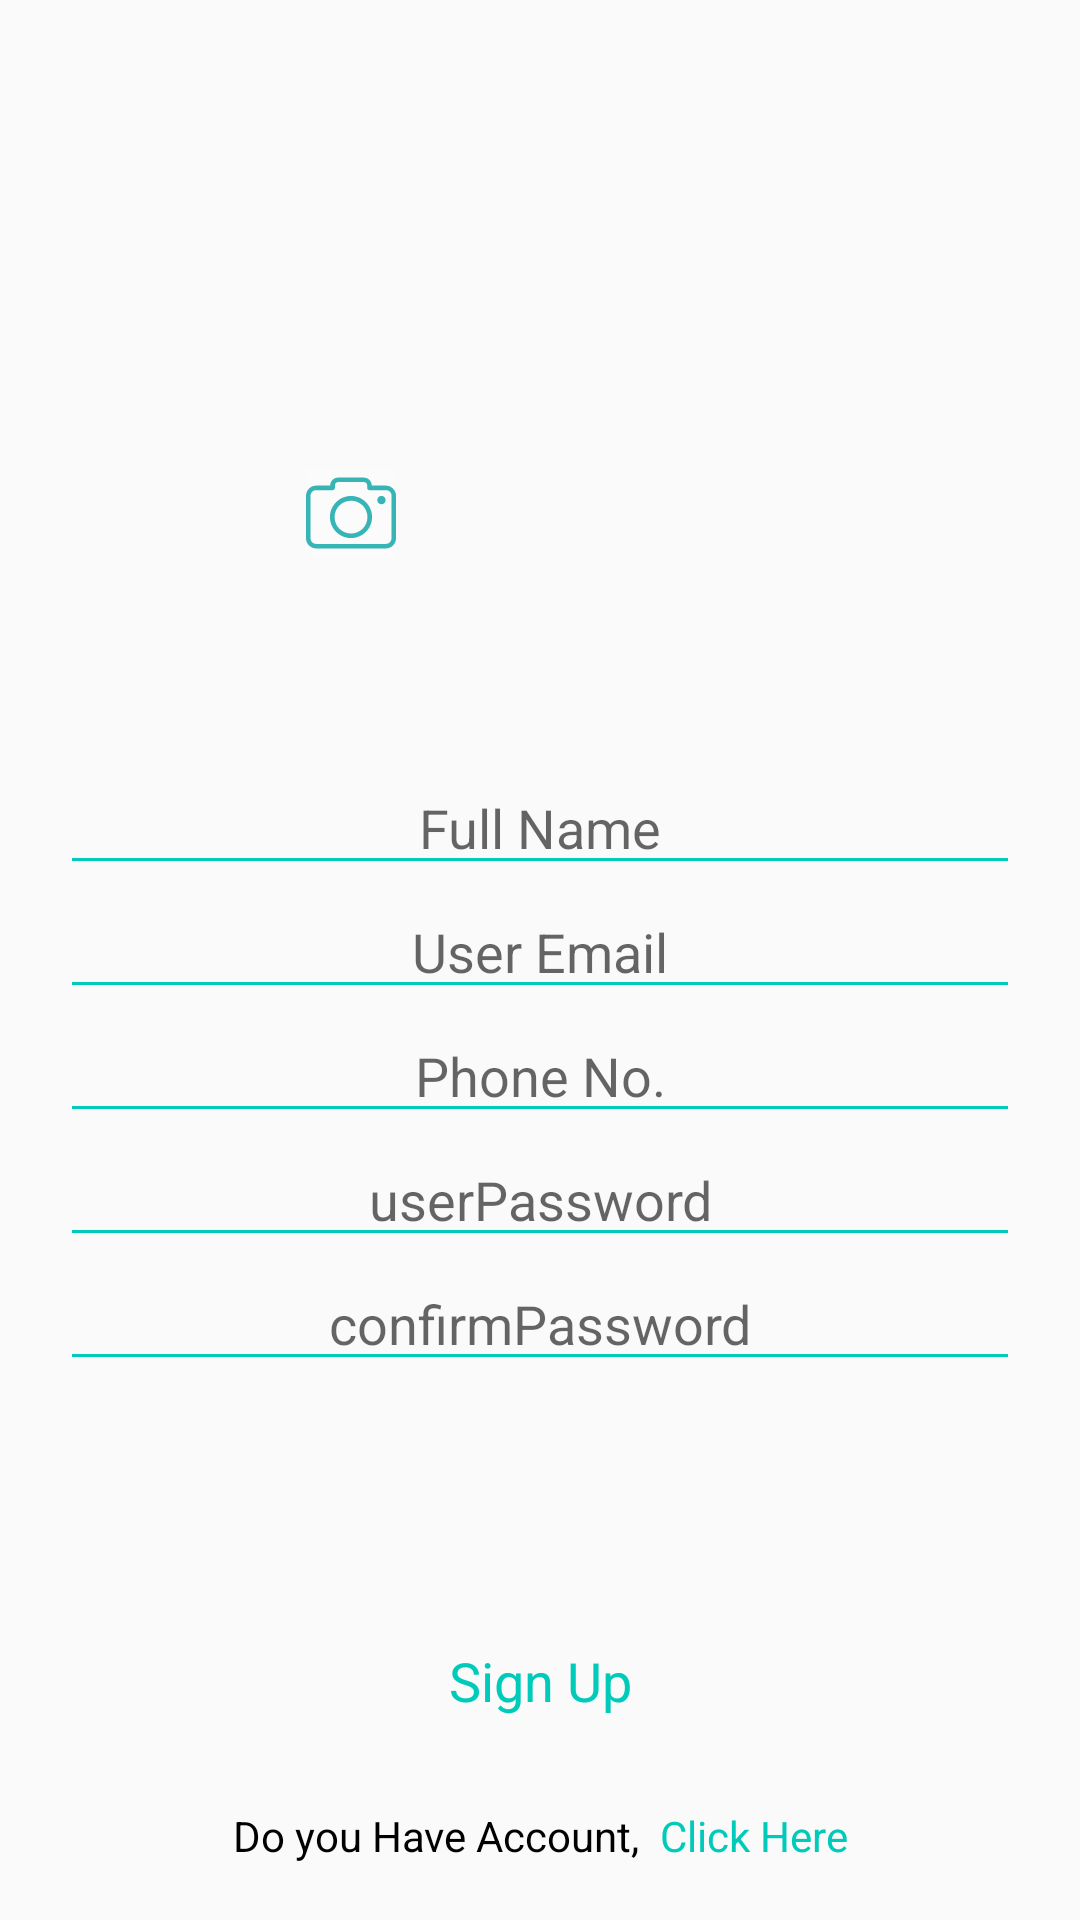

This screen was rendered from an Android layout file. Write that file and the resources it references.
<!-- AndroidManifest.xml: application theme AppTheme -->
<!-- res/layout/activity_sign_up.xml -->
<?xml version="1.0" encoding="utf-8"?>
<androidx.constraintlayout.widget.ConstraintLayout xmlns:android="http://schemas.android.com/apk/res/android"
    android:layout_width="match_parent"
    android:layout_height="match_parent"
    xmlns:app="http://schemas.android.com/apk/res-auto"
    xmlns:tools="http://schemas.android.com/tools"
    tools:context=".Login.SignUpActivity">

    <ImageView
        android:id="@+id/userImage_iv"
        android:layout_width="200dp"
        android:layout_height="150dp"
        android:src="@drawable/user"
        app:layout_constraintBottom_toBottomOf="parent"
        app:layout_constraintEnd_toEndOf="parent"
        app:layout_constraintHorizontal_bias="0.498"
        app:layout_constraintStart_toStartOf="parent"
        app:layout_constraintTop_toTopOf="parent"
        app:layout_constraintVertical_bias="0.100000024"
        tools:srcCompat="@drawable/user"

        />

    <LinearLayout
        android:id="@+id/linearLayout"
        android:layout_width="match_parent"
        android:layout_height="wrap_content"
        android:layout_marginStart="20dp"
        android:layout_marginTop="40dp"
        android:layout_marginEnd="20dp"
        android:orientation="vertical"
        app:layout_constraintBottom_toBottomOf="parent"
        app:layout_constraintEnd_toEndOf="parent"
        app:layout_constraintHorizontal_bias="0.0"
        app:layout_constraintStart_toStartOf="parent"
        app:layout_constraintTop_toTopOf="parent"
        app:layout_constraintVertical_bias="0.52">
        <TextView
            android:id="@+id/msgError_tv"
            android:layout_width="match_parent"
            android:layout_height="wrap_content"
            android:text="Sorry, your Phone No. or your Email Already exists "
            android:textColor="#E31313"
            android:visibility="invisible" />
        <EditText
            android:id="@+id/signUp_username_et"
            android:layout_width="match_parent"
            android:layout_height="wrap_content"
            android:backgroundTint="@color/colorPrimary"
            android:ems="10"
            android:gravity="center"
            android:hint="Full Name"
            android:inputType="textPersonName"
            android:singleLine="true" />



        <EditText
            android:id="@+id/userEmail_et"
            android:layout_width="match_parent"
            android:layout_height="wrap_content"
            android:backgroundTint="@color/colorPrimary"
            android:ems="10"
            android:gravity="center"
            android:hint="User Email"
            android:inputType="textEmailAddress"
            android:singleLine="true" />

        <EditText
            android:id="@+id/phone_number_et"
            android:layout_width="match_parent"
            android:layout_height="wrap_content"
            android:backgroundTint="@color/colorPrimary"
            android:ems="10"
            android:gravity="center"
            android:hint="Phone No."
            android:inputType="phone"
            android:singleLine="true" />

        <EditText
            android:id="@+id/signUp_password_et"
            android:layout_width="match_parent"
            android:layout_height="wrap_content"
            android:backgroundTint="@color/colorPrimary"
            android:ems="10"
            android:gravity="center"
            android:hint="userPassword"
            android:inputType="textPassword"
            android:singleLine="true" />

        <EditText
            android:id="@+id/signUp_confirm_password_et"
            android:layout_width="match_parent"
            android:layout_height="wrap_content"
            android:backgroundTint="@color/colorPrimary"
            android:ems="10"
            android:gravity="center"
            android:hint="confirmPassword"
            android:inputType="textPassword"
            android:singleLine="true" />
    </LinearLayout>

    <TextView

        android:id="@+id/textView6"
        android:layout_width="wrap_content"
        android:layout_height="wrap_content"
        android:onClick="registration"
        android:text="Sign Up"
        android:textColor="@color/colorPrimary"
        android:textSize="18sp"
        app:layout_constraintBottom_toBottomOf="parent"
        app:layout_constraintEnd_toEndOf="parent"
        app:layout_constraintStart_toStartOf="parent"
        app:layout_constraintTop_toTopOf="parent"
        app:layout_constraintVertical_bias="0.89" />

    <ImageButton
        android:layout_width="wrap_content"
        android:layout_height="wrap_content"
        android:background="@color/colorBackground"
        android:src="@drawable/ic_camera"
        android:onClick="pickImageB"
        app:layout_constraintBottom_toBottomOf="parent"
        app:layout_constraintEnd_toEndOf="parent"
        app:layout_constraintHorizontal_bias="0.309"
        app:layout_constraintStart_toStartOf="parent"
        app:layout_constraintTop_toTopOf="parent"
        app:layout_constraintVertical_bias="0.256" />

    <LinearLayout
        android:id="@+id/linearLayout3"
        android:layout_width="wrap_content"
        android:layout_height="wrap_content"
        android:orientation="horizontal"
        app:layout_constraintBottom_toBottomOf="parent"
        app:layout_constraintEnd_toEndOf="parent"
        app:layout_constraintStart_toStartOf="parent"
        app:layout_constraintTop_toTopOf="parent"
        app:layout_constraintVertical_bias="0.97">


        <TextView
            android:id="@+id/textView4"
            android:layout_width="wrap_content"
            android:layout_height="wrap_content"
            android:layout_weight="1"
            android:text="Do you Have Account, "
            android:textColor="#000" />

        <TextView
            android:id="@+id/textView5"
            android:layout_width="wrap_content"
            android:layout_height="wrap_content"
            android:layout_weight="1"
            android:onClick="goToSignIn"
            android:text=" Click Here"
            android:textColor="@color/colorPrimary" />
    </LinearLayout>
</androidx.constraintlayout.widget.ConstraintLayout>
<!-- resources referenced by this layout -->
<resources>
  <color name="colorBackground">#FBFBFB</color>
  <color name="colorPrimary">#00CAB9</color>
  <!-- drawable ic_camera (drawable) -->
  <vector android:height="30dp" android:viewportHeight="420.8"
      android:viewportWidth="420.8" android:width="30dp"
      xmlns:android="http://schemas.android.com/apk/res/android">
      <path android:fillColor="@color/colorAccent" android:pathData="M406.8,96.4c-8.4,-8.8 -20,-14 -33.2,-14h-66.4v-0.8c0,-10 -4,-19.6 -10.8,-26c-6.8,-6.8 -16,-10.8 -26,-10.8h-120c-10.4,0 -19.6,4 -26.4,10.8c-6.8,6.8 -10.8,16 -10.8,26v0.8h-66c-13.2,0 -24.8,5.2 -33.2,14c-8.4,8.4 -14,20.4 -14,33.2v199.2C0,342 5.2,353.6 14,362c8.4,8.4 20.4,14 33.2,14h326.4c13.2,0 24.8,-5.2 33.2,-14c8.4,-8.4 14,-20.4 14,-33.2V129.6C420.8,116.4 415.6,104.8 406.8,96.4zM400,328.8h-0.4c0,7.2 -2.8,13.6 -7.6,18.4s-11.2,7.6 -18.4,7.6H47.2c-7.2,0 -13.6,-2.8 -18.4,-7.6c-4.8,-4.8 -7.6,-11.2 -7.6,-18.4V129.6c0,-7.2 2.8,-13.6 7.6,-18.4s11.2,-7.6 18.4,-7.6h77.2c6,0 10.8,-4.8 10.8,-10.8V81.2c0,-4.4 1.6,-8.4 4.4,-11.2s6.8,-4.4 11.2,-4.4h119.6c4.4,0 8.4,1.6 11.2,4.4c2.8,2.8 4.4,6.8 4.4,11.2v11.6c0,6 4.8,10.8 10.8,10.8H374c7.2,0 13.6,2.8 18.4,7.6s7.6,11.2 7.6,18.4V328.8z"/>
      <path android:fillColor="@color/colorAccent" android:pathData="M210.4,130.8c-27.2,0 -52,11.2 -69.6,28.8c-18,18 -28.8,42.4 -28.8,69.6s11.2,52 28.8,69.6c18,18 42.4,28.8 69.6,28.8s52,-11.2 69.6,-28.8c18,-18 28.8,-42.4 28.8,-69.6s-11.2,-52 -28.8,-69.6C262.4,142 237.6,130.8 210.4,130.8zM264.8,284c-14,13.6 -33.2,22.4 -54.4,22.4S170,297.6 156,284c-14,-14 -22.4,-33.2 -22.4,-54.4c0,-21.2 8.8,-40.4 22.4,-54.4c14,-14 33.2,-22.4 54.4,-22.4s40.4,8.8 54.4,22.4c14,14 22.4,33.2 22.4,54.4C287.6,250.8 278.8,270 264.8,284z"/>
      <path android:fillColor="@color/colorAccent" android:pathData="M352.8,150m-19.6,0a19.6,19.6 0,1 1,39.2 0a19.6,19.6 0,1 1,-39.2 0"/>
  </vector>
  <style name="AppTheme" parent="Theme.AppCompat.Light.DarkActionBar">
          
          <item name="colorPrimary">@color/colorPrimary</item>
          <item name="colorPrimaryDark">@color/colorAccent</item>
          <item name="colorAccent">@color/colorPrimary</item>
  
  
      </style>
  <color name="colorAccent">#37b4b5</color>
</resources>
